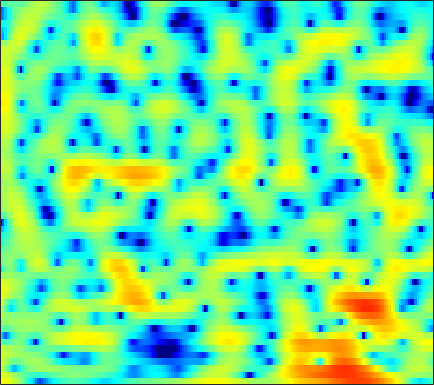

Values plotted in this chart, from the file beside it:
5.7764, 5.541, 5.16, 4.6986, 4.2987, 3.6862, 2.9752, 2.375, 1.4738, 0.4494, -0.70918, -1.7001, -3.1863, -4.9148, -6.4007, -8.6655, -11.186, -12.994, -14.219, -13.326, -11.452, -10.065, -8.4363, -7.0987
4.708, 4.297, 3.706, 3.078, 2.591, 1.932, 1.275, 0.7877, 0.1475, -0.4803, -1.095, -1.546, -2.133, -2.682, -3.056, -3.469, -3.745, -3.837, -3.806, -3.613, -3.295, -3.001, -2.576, -2.14
3.408, 2.22, 0.309, -2.064, -4.194, -7.323, -9.311, -8.706, -6.45, -4.327, -2.705, -1.77, -0.8126, -0.1144, 0.2786, 0.6756, 0.9582, 1.112, 1.251, 1.335, 1.363, 1.354, 1.305, 1.217
3.81, 3.036, 1.931, 0.8121, 0.04539, -0.7446, -1.135, -1.135, -0.8364, -0.355, 0.1601, 0.5169, 0.9211, 1.217, 1.365, 1.462, 1.451, 1.365, 1.152, 0.8208, 0.3649, -0.06444, -0.7591, -1.606
3.825, 3.502, 3.063, 2.637, 2.341, 1.987, 1.685, 1.497, 1.298, 1.13, 0.9852, 0.8831, 0.7484, 0.6045, 0.4857, 0.3035, 0.07841, -0.1297, -0.473, -0.916, -1.494, -2.034, -2.952, -4.162
3.089, 2.799, 2.446, 2.134, 1.93, 1.682, 1.44, 1.243, 0.9441, 0.5783, 0.1379, -0.2366, -0.7739, -1.314, -1.673, -2.013, -2.147, -2.105, -1.909, -1.624, -1.336, -1.155, -1.02, -1.022
-1.082, -1.934, -2.608, -2.55, -2.118, -1.377, -0.7005, -0.3518, -0.1672, -0.3324, -0.9181, -1.678, -3.243, -5.7, -8.512, -14.9, -18.39, -11.84, -6.676, -3.556, -1.463, -0.294, 0.9029, 1.802
-6.867, -9.738, -12.78, -10.24, -7.38, -4.53, -2.623, -1.634, -0.8011, -0.4013, -0.372, -0.558, -1.05, -1.714, -2.216, -2.691, -2.718, -2.404, -1.659, -0.7281, 0.1792, 0.7576, 1.391, 1.905
-1.679, -1.743, -1.711, -1.471, -1.168, -0.6645, -0.1379, 0.223, 0.6136, 0.8973, 1.06, 1.11, 1.119, 1.07, 0.9958, 0.8961, 0.8281, 0.7969, 0.772, 0.7121, 0.6073, 0.4774, 0.2066, -0.1855
0.6518, 0.7473, 0.8227, 0.8922, 0.9517, 1.056, 1.173, 1.274, 1.401, 1.502, 1.567, 1.6, 1.612, 1.596, 1.555, 1.474, 1.363, 1.252, 1.041, 0.7056, 0.2235, -0.2442, -1.098, -2.341
1.995, 1.6, 1.061, 0.5695, 0.2732, 0.05588, 0.03015, 0.09934, 0.2604, 0.4214, 0.5075, 0.5071, 0.4386, 0.3242, 0.2541, 0.1983, 0.1822, 0.2027, 0.2799, 0.3296, 0.2885, 0.1839, -0.07361, -0.5129
2.737, 1.206, -1.394, -4.597, -6.822, -7.2, -5.095, -3.549, -2.101, -1.33, -1.105, -1.256, -1.881, -2.859, -3.683, -4.558, -4.676, -4.134, -2.873, -1.423, -0.1719, 0.5733, 1.31, 1.872
4.184, 2.706, 0.3822, -2.078, -3.524, -4.022, -3.161, -2.349, -1.602, -1.411, -1.763, -2.409, -3.836, -6.208, -8.882, -13.88, -15.73, -11.77, -7.331, -4.412, -2.259, -0.9881, 0.3964, 1.45
5.154, 4.483, 3.579, 2.722, 2.141, 1.496, 0.9627, 0.6015, 0.09522, -0.5047, -1.308, -2.045, -3.127, -4.348, -5.238, -6.282, -6.979, -7.153, -6.781, -5.941, -4.923, -4.034, -2.75, -1.514
5.191, 4.85, 4.346, 3.816, 3.413, 2.864, 2.291, 1.831, 1.169, 0.4271, -0.4333, -1.177, -2.305, -3.592, -4.748, -6.586, -8.81, -10.88, -13.85, -14.4, -11.45, -8.96, -6.223, -4.17
4.045, 3.836, 3.564, 3.274, 3.035, 2.668, 2.252, 1.902, 1.382, 0.8105, 0.1903, -0.3454, -1.202, -2.185, -3.069, -4.477, -6.217, -7.762, -9.621, -9.856, -8.434, -6.867, -4.818, -3.207
0.5893, 0.765, 1.079, 1.274, 1.283, 1.104, 0.7589, 0.4324, -0.002819, -0.3456, -0.5117, -0.524, -0.4961, -0.5186, -0.5596, -0.7118, -0.9499, -1.093, -1.312, -1.371, -1.21, -1.038, -0.7632, -0.4545
-6.507, -3.507, -1.243, -0.2016, 0.01856, -0.3367, -1.452, -2.779, -5.026, -6.722, -5.711, -3.83, -1.459, 0.279, 1.198, 2.022, 2.492, 2.703, 2.732, 2.513, 2.175, 1.826, 1.171, 0.4937
-1.306, -0.6413, 0.1503, 0.5832, 0.5985, 0.1368, -0.9591, -2.225, -4.36, -5.907, -4.742, -2.769, -0.3676, 1.465, 2.475, 3.378, 3.871, 3.962, 3.824, 3.334, 2.427, 1.475, -0.2306, -2.723
-0.5552, -0.3129, -0.006327, 0.2541, 0.3772, 0.4221, 0.3676, 0.2906, 0.2258, 0.3208, 0.6082, 0.9712, 1.527, 2.056, 2.387, 2.684, 2.773, 2.654, 2.288, 1.675, 0.7201, -0.1912, -1.702, -3.62
-2.397, -1.852, -1.187, -0.5997, -0.2134, 0.2337, 0.6178, 0.8691, 1.168, 1.452, 1.714, 1.88, 2.084, 2.223, 2.267, 2.232, 2.069, 1.876, 1.464, 0.9064, 0.2263, -0.3851, -1.273, -2.203
-4.442, -3.559, -2.492, -1.544, -0.9085, -0.1388, 0.5246, 0.9568, 1.446, 1.823, 2.116, 2.263, 2.366, 2.373, 2.305, 2.123, 1.833, 1.576, 1.143, 0.6297, 0.08527, -0.3655, -0.9842, -1.586
-5.915, -5.009, -3.742, -2.5, -1.596, -0.4827, 0.483, 1.098, 1.769, 2.259, 2.57, 2.704, 2.728, 2.602, 2.416, 2.064, 1.603, 1.183, 0.6043, -0.009728, -0.6212, -1.03, -1.526, -1.943
-9.394, -8.344, -6.173, -3.836, -2.238, -0.4485, 0.9802, 1.829, 2.673, 3.238, 3.52, 3.564, 3.429, 3.064, 2.66, 1.96, 1.108, 0.3731, -0.6766, -1.737, -2.755, -3.395, -3.983, -4.215
-17.81, -13.53, -7.478, -3.551, -1.401, 0.7554, 2.314, 3.177, 3.965, 4.392, 4.502, 4.367, 3.932, 3.205, 2.465, 1.209, -0.3118, -1.622, -3.66, -5.851, -8.245, -10.12, -12.26, -12.61
-2.893, -2.269, -1.085, 0.3162, 1.324, 2.503, 3.432, 3.924, 4.333, 4.42, 4.213, 3.854, 3.072, 1.957, 0.8744, -0.9243, -3.199, -5.235, -8.559, -12.51, -16.61, -19.31, -21.9, -21.83
0.01031, 0.6381, 1.457, 2.245, 2.765, 3.336, 3.732, 3.895, 3.907, 3.684, 3.176, 2.626, 1.638, 0.3493, -0.8308, -2.703, -5.065, -7.077, -10.46, -14.82, -20.13, -21.52, -17.82, -13.94
0.4624, 1.203, 2.039, 2.664, 3.023, 3.343, 3.457, 3.42, 3.169, 2.707, 2.005, 1.325, 0.2366, -1.082, -2.189, -3.78, -5.433, -6.665, -8.072, -9.179, -9.601, -9.512, -8.725, -7.367
0.6917, 1.362, 2.083, 2.575, 2.813, 2.949, 2.881, 2.693, 2.263, 1.621, 0.7815, -0.007846, -1.27, -2.803, -4.13, -6.084, -8.077, -9.463, -10.25, -9.966, -8.731, -7.599, -6.011, -4.384
0.5729, 1.188, 1.799, 2.169, 2.277, 2.198, 1.909, 1.556, 0.9643, 0.2099, -0.6433, -1.42, -2.653, -4.183, -5.654, -8.332, -12.28, -17.51, -28.99, -15.69, -10.31, -7.681, -5.083, -3.04
-0.03202, 0.7586, 1.376, 1.586, 1.476, 1.016, 0.2273, -0.5112, -1.595, -2.573, -3.322, -3.672, -4.044, -4.468, -4.924, -5.755, -6.586, -7.204, -7.351, -6.845, -5.698, -4.763, -3.346, -1.978
1.167, 1.769, 2.126, 1.955, 1.492, 0.3895, -1.378, -3.239, -6.701, -10.91, -11.73, -9.217, -6.307, -4.525, -3.688, -3.021, -2.803, -2.706, -2.821, -2.963, -3.236, -3.403, -3.561, -3.235
3.109, 3.215, 3.141, 2.692, 2.111, 0.9561, -0.6855, -2.246, -4.76, -7.076, -7.478, -6.325, -4.359, -2.767, -1.909, -1.111, -0.8073, -0.7419, -1.102, -1.814, -3.241, -4.84, -8.757, -18.02
2.648, 2.613, 2.401, 1.991, 1.543, 0.7854, -0.1114, -0.792, -1.641, -2.204, -2.463, -2.359, -2.016, -1.53, -1.155, -0.7696, -0.5041, -0.4879, -0.6442, -1.108, -1.869, -2.607, -3.625, -4.178
1.579, 1.653, 1.509, 1.146, 0.7233, -0.002089, -0.8378, -1.486, -2.226, -2.73, -2.854, -2.742, -2.351, -1.802, -1.357, -0.8146, -0.3372, -0.09742, 0.1462, 0.2071, 0.2108, 0.1395, 0.09327, 0.1233
1.269, 1.518, 1.493, 1.032, 0.4269, -0.7617, -2.37, -3.858, -5.966, -7.579, -7.443, -6.437, -4.691, -3.105, -2.121, -1.005, -0.1734, 0.3766, 0.9248, 1.381, 1.708, 1.903, 2.063, 2.122
2.014, 2.286, 2.248, 1.726, 0.9962, -0.4585, -2.624, -4.886, -9.277, -15.7, -13.89, -9.834, -6.348, -4.171, -3.006, -1.85, -0.9169, -0.3095, 0.4288, 1.126, 1.71, 2.1, 2.467, 2.66
3.095, 3.244, 3.144, 2.733, 2.197, 1.212, -0.05299, -1.108, -2.523, -3.665, -4.258, -4.408, -4.39, -4.371, -4.388, -4.43, -4.215, -3.832, -2.895, -1.762, -0.579, 0.1736, 1.018, 1.589
3.788, 3.893, 3.831, 3.538, 3.187, 2.531, 1.716, 1.037, 0.06593, -0.9136, -1.962, -2.799, -4.094, -5.766, -7.476, -10.64, -14.93, -15.19, -10.55, -6.627, -3.909, -2.424, -0.97, 0.0163
3.922, 4.073, 4.064, 3.804, 3.484, 2.88, 2.13, 1.487, 0.5526, -0.4191, -1.485, -2.332, -3.599, -5.138, -6.537, -8.617, -10.35, -10.45, -8.647, -6.371, -4.432, -3.242, -2.061, -1.201
4.3, 4.448, 4.364, 3.982, 3.505, 2.677, 1.665, 0.8279, -0.2777, -1.285, -2.081, -2.528, -3.015, -3.432, -3.72, -4.007, -4.18, -4.147, -3.901, -3.539, -3.129, -2.862, -2.562, -2.305
5.664, 5.673, 5.355, 4.675, 3.898, 2.5, 0.6535, -1.03, -3.513, -5.625, -6.044, -5.348, -4.064, -2.968, -2.367, -1.876, -1.635, -1.582, -1.722, -2.017, -2.526, -3.069, -3.9, -4.78
6.63, 6.484, 6.002, 5.148, 4.248, 2.597, 0.3005, -1.998, -6.324, -12.65, -12, -8.024, -4.602, -2.581, -1.639, -0.911, -0.6353, -0.7067, -1.121, -1.924, -3.19, -4.497, -6.984, -10.86
5.85, 5.674, 5.242, 4.56, 3.886, 2.78, 1.465, 0.4112, -0.9362, -1.937, -2.31, -2.211, -1.788, -1.299, -1.026, -0.8386, -0.937, -1.208, -1.819, -2.789, -4.125, -5.342, -7.285, -9.445
4.859, 4.749, 4.447, 3.987, 3.54, 2.85, 2.102, 1.536, 0.8472, 0.3123, -0.05015, -0.2144, -0.3127, -0.3697, -0.425, -0.5945, -0.9245, -1.293, -2, -2.946, -4.128, -5.161, -6.64, -8.122
4.383, 4.378, 4.188, 3.801, 3.397, 2.74, 2.016, 1.477, 0.85, 0.402, 0.1565, 0.1062, 0.1397, 0.1993, 0.2149, 0.1229, -0.1252, -0.4424, -1.096, -2.009, -3.207, -4.346, -6.211, -8.529
4.302, 4.465, 4.37, 3.902, 3.316, 2.233, 0.8493, -0.2824, -1.636, -2.344, -2.106, -1.509, -0.5902, 0.2246, 0.6716, 1.045, 1.143, 1.025, 0.6433, -0.03658, -1.044, -2.043, -3.75, -6.012
3.938, 4.273, 4.252, 3.708, 2.928, 1.303, -1.219, -4.021, -10.45, -25.17, -9.617, -5.555, -2.461, -0.6209, 0.2786, 1.047, 1.445, 1.553, 1.497, 1.219, 0.7146, 0.2144, -0.627, -1.627
3.319, 3.577, 3.558, 3.144, 2.573, 1.443, -0.0758, -1.381, -3.031, -3.956, -3.744, -3.111, -2.182, -1.457, -1.05, -0.6833, -0.4387, -0.2901, -0.147, -0.05584, -0.04635, -0.08369, -0.2291, -0.464
3.382, 3.459, 3.409, 3.184, 2.904, 2.393, 1.749, 1.213, 0.4931, -0.1913, -0.7871, -1.225, -1.857, -2.579, -3.154, -3.843, -4.175, -4.071, -3.582, -2.862, -2.154, -1.709, -1.269, -0.9827
3.328, 3.279, 3.26, 3.256, 3.232, 3.151, 2.971, 2.737, 2.277, 1.638, 0.7524, -0.1331, -1.707, -3.893, -6.178, -10.46, -15.02, -13.48, -9.007, -6.038, -4.139, -3.181, -2.277, -1.676
1.175, 0.9918, 1.214, 1.818, 2.354, 3, 3.462, 3.65, 3.649, 3.341, 2.668, 1.91, 0.52, -1.395, -3.197, -5.867, -7.819, -7.784, -6.458, -5.091, -4.147, -3.663, -3.193, -2.801
-8.051, -9.786, -6.491, -2.675, -0.573, 1.459, 2.843, 3.559, 4.148, 4.346, 4.207, 3.901, 3.242, 2.341, 1.566, 0.4874, -0.5279, -1.23, -2.112, -3.117, -4.427, -5.622, -7.233, -7.801
-7.521, -8.245, -6.622, -3.944, -2.083, -0.04822, 1.517, 2.412, 3.284, 3.828, 4.09, 4.108, 3.913, 3.51, 3.083, 2.358, 1.454, 0.6273, -0.7113, -2.473, -4.939, -7.584, -12.96, -17.75
-5.512, -5.526, -4.866, -3.657, -2.565, -1.115, 0.1995, 1.047, 1.964, 2.654, 3.103, 3.297, 3.381, 3.276, 3.076, 2.652, 2.036, 1.462, 0.5195, -0.621, -1.905, -2.907, -4.063, -4.663
-11.96, -11.01, -8.264, -5.688, -4.101, -2.343, -0.9427, -0.08361, 0.8533, 1.575, 2.111, 2.411, 2.689, 2.82, 2.826, 2.713, 2.466, 2.196, 1.718, 1.142, 0.5122, 0.03895, -0.5598, -1.061
-13.03, -11.55, -8.143, -5.477, -4, -2.522, -1.438, -0.8077, -0.127, 0.4284, 0.9356, 1.288, 1.715, 2.086, 2.313, 2.524, 2.621, 2.597, 2.457, 2.198, 1.829, 1.502, 1.013, 0.4592
-2.232, -2.386, -2.26, -1.959, -1.749, -1.581, -1.56, -1.612, -1.702, -1.658, -1.355, -0.9415, -0.2054, 0.6248, 1.218, 1.897, 2.391, 2.631, 2.777, 2.716, 2.46, 2.15, 1.611, 0.9514
